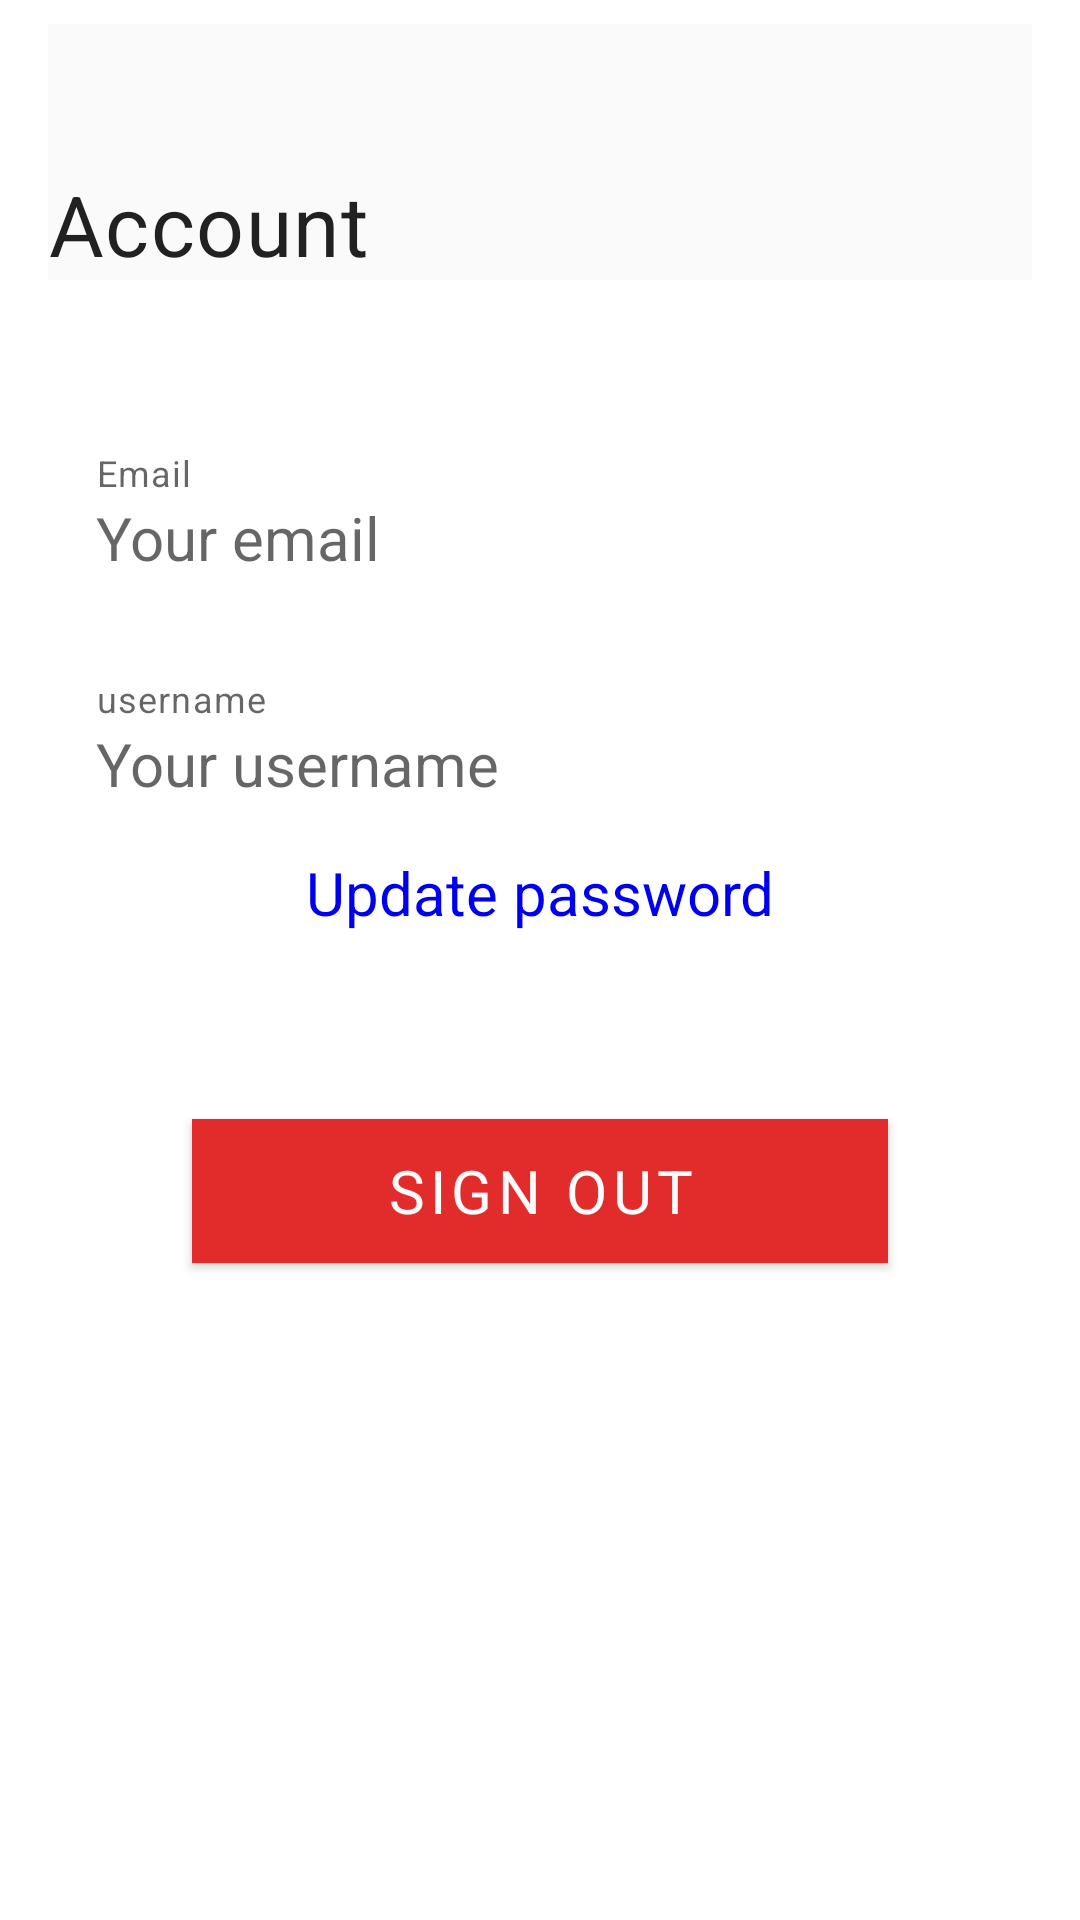

Android layout source for this screen:
<!-- AndroidManifest.xml: fallback theme Theme.MaterialComponents.DayNight.NoActionBar -->
<!-- res/layout/fragment_account_detail.xml -->
<?xml version="1.0" encoding="utf-8"?>
<androidx.coordinatorlayout.widget.CoordinatorLayout xmlns:android="http://schemas.android.com/apk/res/android"
    xmlns:app="http://schemas.android.com/apk/res-auto"
    android:layout_width="match_parent"
    android:layout_height="wrap_content"
    xmlns:tools="http://schemas.android.com/tools"
    android:paddingHorizontal="@dimen/dimen_16"
    android:paddingTop="@dimen/dimen_8"
    tools:context="com.example.blogfy.view.account.detail.AccountDetailFragment">

    <com.google.android.material.appbar.AppBarLayout
        android:id="@+id/appbar"
        android:layout_width="match_parent"
        android:layout_height="wrap_content"
        android:background="@color/background">

        <com.google.android.material.appbar.CollapsingToolbarLayout
            android:id="@+id/collapsing_toolbar"
            android:layout_width="match_parent"
            android:layout_height="wrap_content"
            app:contentScrim="@color/background"
            app:expandedTitleMarginStart="0dp"
            app:layout_scrollFlags="scroll|snap|exitUntilCollapsed"
            app:statusBarScrim="@color/background">

            <androidx.appcompat.widget.Toolbar
                android:id="@+id/toolbar"
                android:layout_width="match_parent"
                android:layout_height="?attr/actionBarSize"
                android:background="@color/background"
                app:layout_collapseMode="pin" />

            <TextView
                android:layout_width="match_parent"
                android:layout_height="wrap_content"
                android:text="@string/text_account"
                android:paddingTop="@dimen/dimen_48"
                style="@style/TextAppearance.Blogfy.Custom6" />

        </com.google.android.material.appbar.CollapsingToolbarLayout>

    </com.google.android.material.appbar.AppBarLayout>

    <androidx.core.widget.NestedScrollView
        android:id="@+id/search_container_result"
        android:layout_width="match_parent"
        android:layout_height="match_parent"
        android:fillViewport="true"
        app:layout_behavior="@string/appbar_scrolling_view_behavior">

        <androidx.constraintlayout.widget.ConstraintLayout
            android:layout_width="match_parent"
            android:layout_height="match_parent">

            <ProgressBar
                android:id="@+id/progress_bar"
                android:layout_width="@dimen/dimen_48"
                android:layout_height="@dimen/dimen_48"
                android:visibility="gone"
                app:layout_constraintEnd_toEndOf="parent"
                app:layout_constraintStart_toStartOf="parent"
                app:layout_constraintTop_toTopOf="parent"/>

            <com.google.android.material.textfield.TextInputLayout
                android:id="@+id/email_input_layout"
                android:layout_width="@dimen/dimen_0"
                android:layout_height="wrap_content"
                app:layout_constraintBottom_toTopOf="@+id/username_input_layout"
                app:layout_constraintTop_toTopOf="parent"
                app:layout_constraintRight_toRightOf="parent"
                app:layout_constraintLeft_toLeftOf="parent"
                android:padding="@dimen/dimen_16"
                app:helperText="@string/text_email"
                app:layout_constraintVertical_chainStyle="packed"
                app:layout_constraintVertical_bias=".1">

                <TextView
                    android:id="@+id/email_text_view"
                    android:layout_width="match_parent"
                    android:layout_height="wrap_content"
                    android:hint="@string/text_your_email"
                    android:textColor="@color/reply_black_900"
                    android:textSize="@dimen/size_20"
                    tools:ignore="TextContrastCheck" />

            </com.google.android.material.textfield.TextInputLayout>

            <com.google.android.material.textfield.TextInputLayout
                android:layout_width="@dimen/dimen_0"
                android:layout_height="wrap_content"
                app:layout_constraintTop_toBottomOf="@+id/email_input_layout"
                app:layout_constraintRight_toRightOf="parent"
                app:layout_constraintLeft_toLeftOf="parent"
                app:layout_constraintBottom_toTopOf="@+id/update_password_text_view"
                android:padding="@dimen/size_16"
                app:helperText="@string/text_username"
                android:id="@+id/username_input_layout">

                <TextView
                    android:id="@+id/username_text_view"
                    android:layout_width="match_parent"
                    android:layout_height="wrap_content"
                    android:hint="@string/text_your_username"
                    android:textColor="@color/reply_black_900"
                    android:textSize="@dimen/size_20"
                    tools:ignore="TextContrastCheck" />

            </com.google.android.material.textfield.TextInputLayout>

            <TextView
                android:id="@+id/update_password_text_view"
                android:layout_width="@dimen/dimen_0"
                android:layout_height="wrap_content"
                android:gravity="center"
                android:text="@string/text_change_password"
                android:textColor="@color/link_blue"
                android:textSize="@dimen/size_20"
                app:layout_constraintBottom_toBottomOf="parent"
                app:layout_constraintLeft_toLeftOf="parent"
                app:layout_constraintRight_toRightOf="parent"
                app:layout_constraintTop_toBottomOf="@+id/username_input_layout" />

            <androidx.appcompat.widget.AppCompatButton
                android:id="@+id/sign_out_button"
                style="@style/SignOutButton"
                android:layout_width="match_parent"
                android:layout_height="wrap_content"
                android:layout_gravity="start"
                android:layout_marginStart="@dimen/dimen_48"
                android:layout_marginTop="@dimen/dimen_16"
                android:layout_marginEnd="@dimen/dimen_48"
                android:layout_marginBottom="@dimen/dimen_64"
                android:text="@string/text_sign_out"
                app:layout_constraintBottom_toBottomOf="parent"
                app:layout_constraintEnd_toEndOf="parent"
                app:layout_constraintStart_toStartOf="parent"
                app:layout_constraintTop_toBottomOf="@+id/update_password_text_view"
                app:layout_constraintVertical_bias="0.2" />

        </androidx.constraintlayout.widget.ConstraintLayout>

    </androidx.core.widget.NestedScrollView>

</androidx.coordinatorlayout.widget.CoordinatorLayout>
<!-- resources referenced by this layout -->
<resources>
  <color name="background">#FAFAFA</color>
  <color name="link_blue">#0000EE</color>
  <color name="reply_black_900">#000000</color>
  <dimen name="dimen_0">0dp</dimen>
  <dimen name="dimen_16">16dp</dimen>
  <dimen name="dimen_48">48dp</dimen>
  <dimen name="dimen_64">64dp</dimen>
  <dimen name="dimen_8">8dp</dimen>
  <dimen name="size_16">16sp</dimen>
  <dimen name="size_20">20sp</dimen>
  <string name="text_account">Account</string>
  <string name="text_change_password">Update password</string>
  <string name="text_email">Email</string>
  <string name="text_sign_out">Sign out</string>
  <string name="text_username">username</string>
  <string name="text_your_email">Your email</string>
  <string name="text_your_username">Your username</string>
  <style name="SignOutButton">
          <item name="android:background">@color/red</item>
          <item name="android:textSize">@dimen/size_20</item>
          <item name="android:textColor">@color/background</item>
          <item name="android:textAppearance">@style/TextAppearance.MdcTypographyStyles.Button</item>
      </style>
  <style name="TextAppearance.Blogfy.Custom6" parent="TextAppearance.MaterialComponents.Body2">
          <item name="fontFamily">@font/poppins_medium</item>
          <item name="android:textSize">@dimen/size_28</item>
          <item name="android:color">@color/black</item>
      </style>
  <color name="red">#e22b2b</color>
  <style name="TextAppearance.MdcTypographyStyles.Button" parent="TextAppearance.MaterialComponents.Button">
          <item name="fontFamily">@font/opensans_regular</item>
          <item name="android:textSize">@dimen/size_16</item>
      </style>
  <dimen name="size_28">28sp</dimen>
  <color name="black">#FF000000</color>
</resources>
